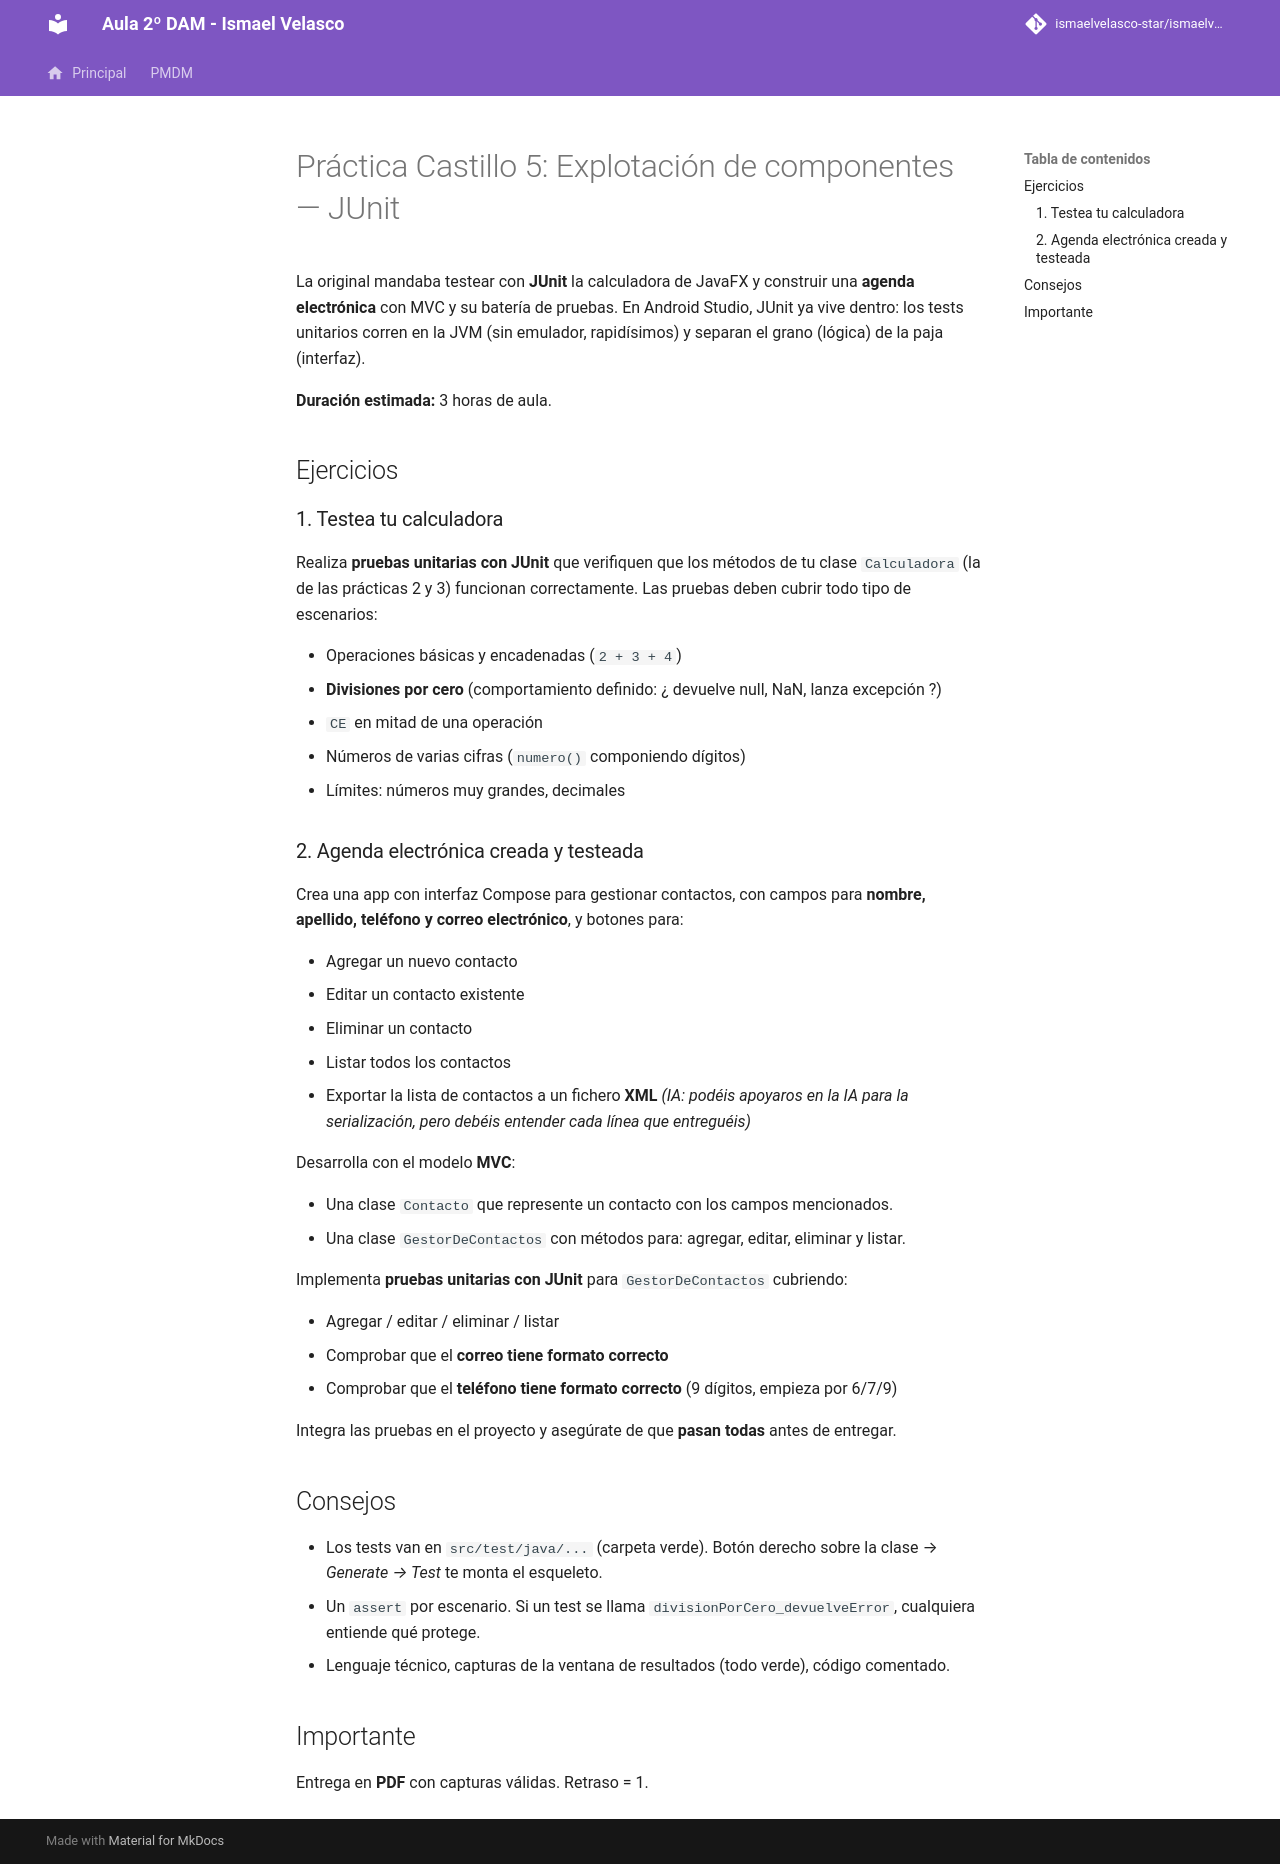

repository: IsmaelAndroid/ismaelvelasco-star.github.io · page: section2/castillo/practica/DI-CL.-Practica005/index.html · generator: mkdocs

---
title: "Castillo de Luna 5: Pruebas unitarias con JUnit"
description: La práctica de explotación de componentes del 24/25, ahora con JUnit corriendo dentro de Android Studio contra tu calculadora y tu agenda.
summary: "Tests unitarios de la lógica de la calculadora y de un GestorDeContactos MVC con validación de correo y teléfono."
authors:
    - Ismael Velasco
date: 2026-10-13
icon: "material/test-tube"
permalink: /di/castillo/p5
categories:
    - DI
tags:
    - DI
    - JUnit
    - Testing
    - MVC
---

# Práctica Castillo 5: Explotación de componentes — JUnit

La original mandaba testear con **JUnit** la calculadora de JavaFX y construir una **agenda
electrónica** con MVC y su batería de pruebas. En Android Studio, JUnit ya vive dentro: los
tests unitarios corren en la JVM (sin emulador, rapidísimos) y separan el grano (lógica) de
la paja (interfaz).

**Duración estimada:** 3 horas de aula.

## Ejercicios

### 1. Testea tu calculadora

Realiza **pruebas unitarias con JUnit** que verifiquen que los métodos de tu clase
`Calculadora` (la de las prácticas 2 y 3) funcionan correctamente. Las pruebas deben cubrir
todo tipo de escenarios:

- Operaciones básicas y encadenadas (`2 + 3 + 4`)
- **Divisiones por cero** (comportamiento definido: ¿ devuelve null, NaN, lanza excepción ?)
- `CE` en mitad de una operación
- Números de varias cifras (`numero()` componiendo dígitos)
- Límites: números muy grandes, decimales

### 2. Agenda electrónica creada y testeada

Crea una app con interfaz Compose para gestionar contactos, con campos para **nombre,
apellido, teléfono y correo electrónico**, y botones para:

- Agregar un nuevo contacto
- Editar un contacto existente
- Eliminar un contacto
- Listar todos los contactos
- Exportar la lista de contactos a un fichero **XML** *(IA: podéis apoyaros en la IA para
  la serialización, pero debéis entender cada línea que entreguéis)*

Desarrolla con el modelo **MVC**:

- Una clase `Contacto` que represente un contacto con los campos mencionados.
- Una clase `GestorDeContactos` con métodos para: agregar, editar, eliminar y listar.

Implementa **pruebas unitarias con JUnit** para `GestorDeContactos` cubriendo:

- Agregar / editar / eliminar / listar
- Comprobar que el **correo tiene formato correcto**
- Comprobar que el **teléfono tiene formato correcto** (9 dígitos, empieza por 6/7/9)

Integra las pruebas en el proyecto y asegúrate de que **pasan todas** antes de entregar.

## Consejos

- Los tests van en `src/test/java/...` (carpeta verde). Botón derecho sobre la clase →
  *Generate → Test* te monta el esqueleto.
- Un `assert` por escenario. Si un test se llama `divisionPorCero_devuelveError`, cualquiera
  entiende qué protege.
- Lenguaje técnico, capturas de la ventana de resultados (todo verde), código comentado.

## Importante

Entrega en **PDF** con capturas válidas. Retraso = 1.
